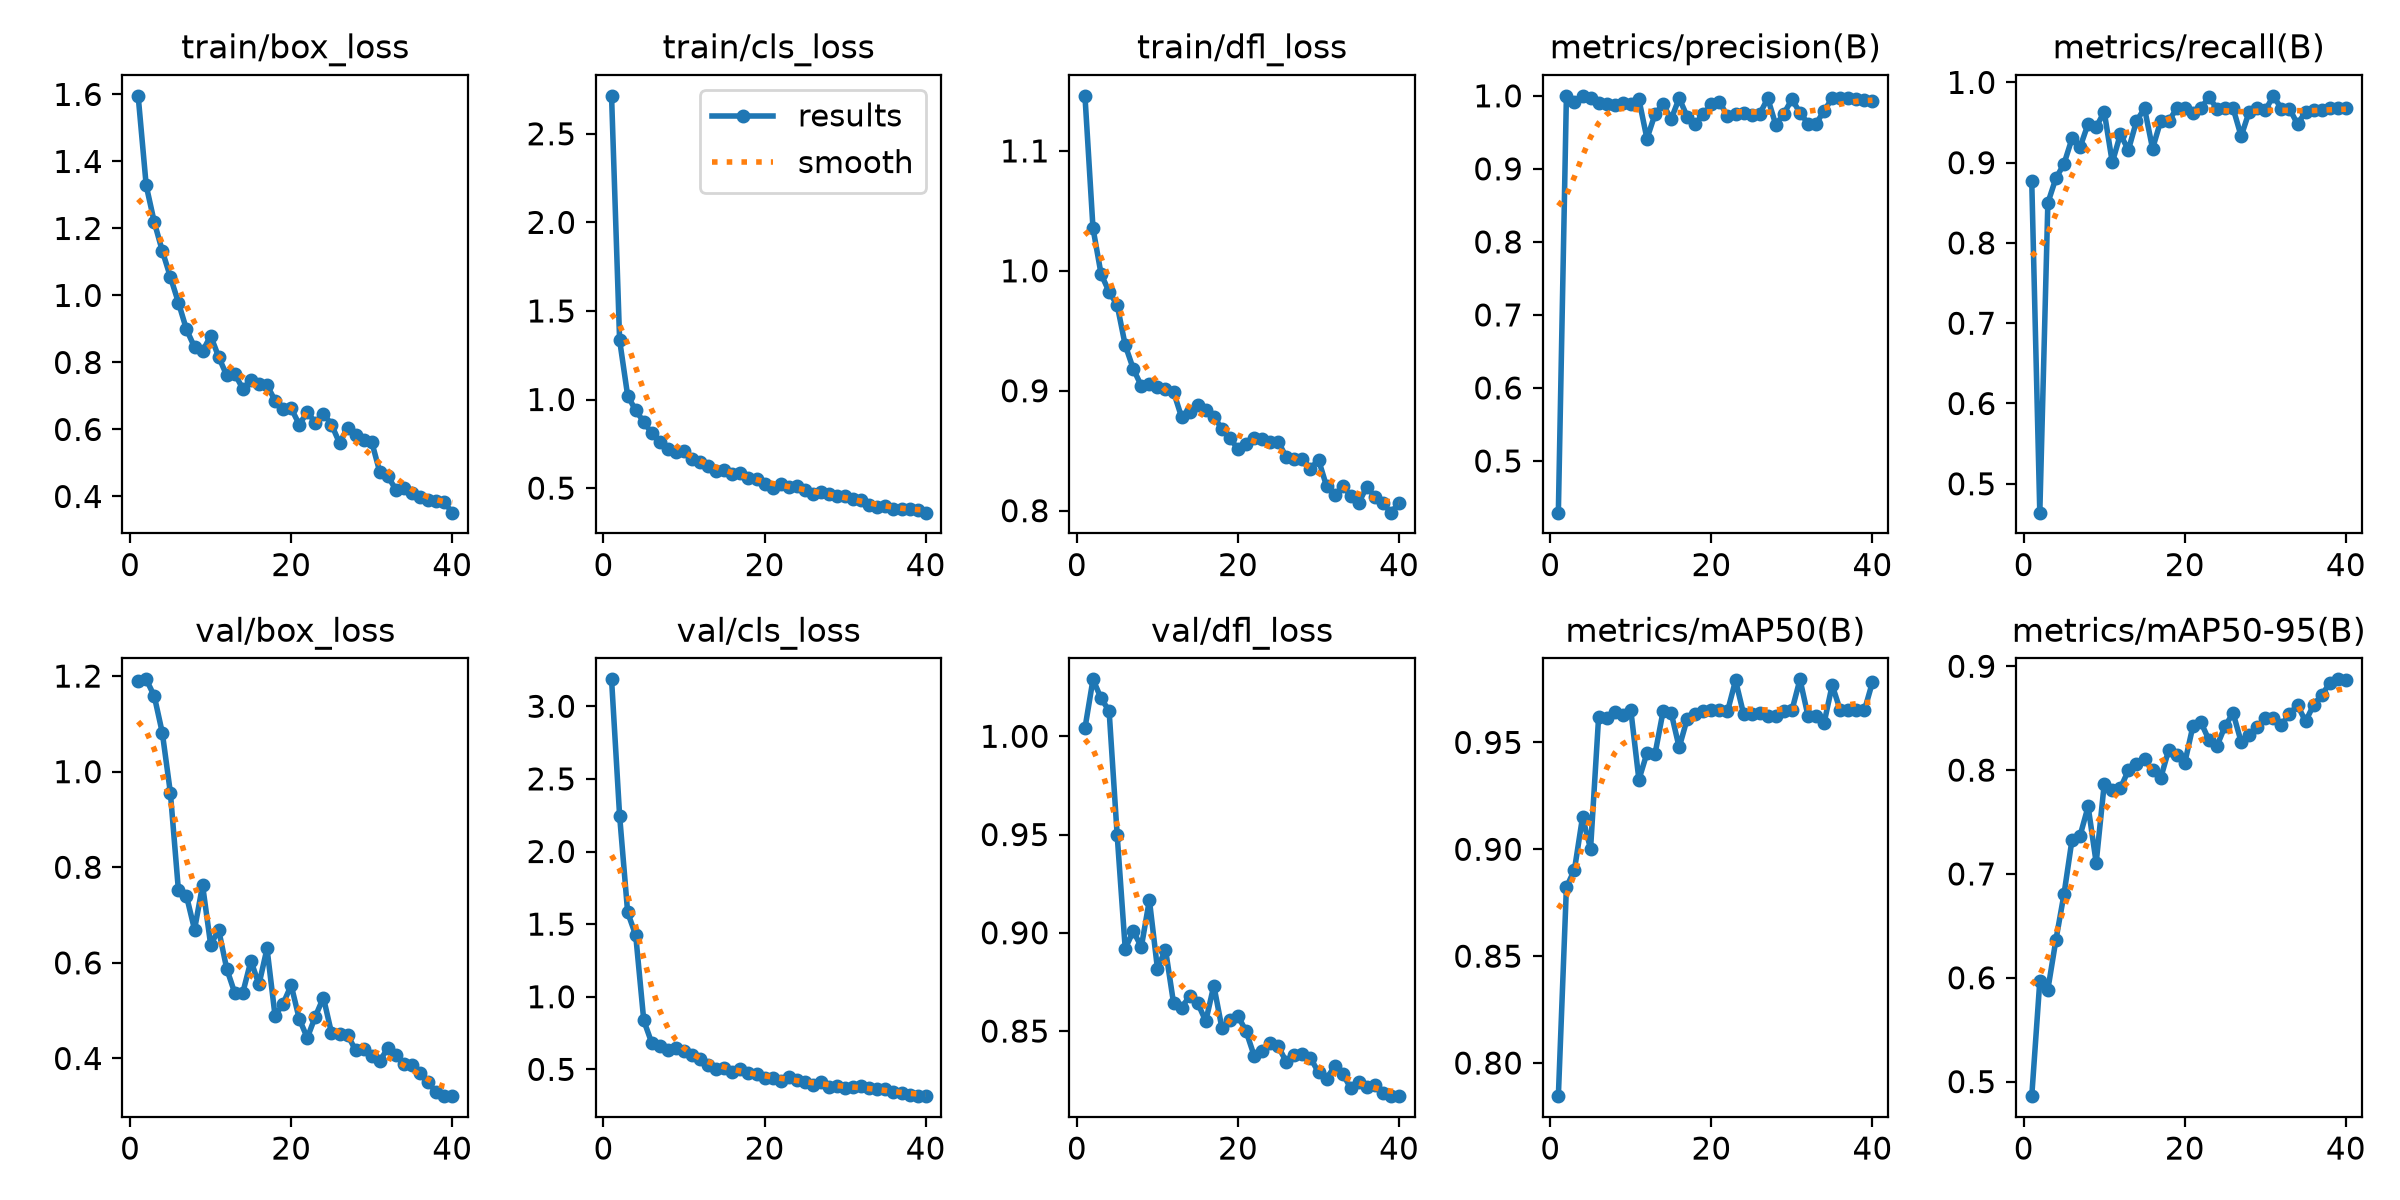

The table this chart was drawn from, first rows:
epoch, time, train/box_loss, train/cls_loss, train/dfl_loss, metrics/precision(B), metrics/recall(B), metrics/mAP50(B), metrics/mAP50-95(B), val/box_loss, val/cls_loss, val/dfl_loss, lr/pg0, lr/pg1, lr/pg2
1, 20.76, 1.596, 2.714, 1.146, 0.4292, 0.8767, 0.7845, 0.486, 1.19, 3.186, 1.004, 0.0005371, 0.0005371, 0.0005371
2, 41.01, 1.328, 1.336, 1.035, 1, 0.464, 0.8821, 0.5969, 1.193, 2.247, 1.029, 0.001066, 0.001066, 0.001066
3, 61.53, 1.219, 1.022, 0.9974, 0.9911, 0.8499, 0.8904, 0.5887, 1.158, 1.58, 1.019, 0.001567, 0.001567, 0.001567
4, 81.54, 1.133, 0.9384, 0.9825, 1, 0.8807, 0.915, 0.6365, 1.081, 1.424, 1.013, 0.001543, 0.001543, 0.001543
5, 101.7, 1.055, 0.874, 0.9715, 0.9976, 0.8983, 0.9002, 0.6803, 0.9563, 0.8365, 0.9497, 0.001502, 0.001502, 0.001502
6, 121.7, 0.9787, 0.8089, 0.938, 0.9898, 0.9302, 0.9619, 0.7331, 0.7517, 0.6805, 0.8919, 0.001461, 0.001461, 0.001461
7, 141.7, 0.8985, 0.7578, 0.9183, 0.9884, 0.9194, 0.9615, 0.7369, 0.74, 0.6619, 0.9009, 0.001419, 0.001419, 0.001419
8, 161.8, 0.8456, 0.7204, 0.904, 0.9874, 0.9484, 0.964, 0.765, 0.6697, 0.6348, 0.8928, 0.001378, 0.001378, 0.001378
9, 181.6, 0.8335, 0.7015, 0.9053, 0.9903, 0.9444, 0.9628, 0.7108, 0.7625, 0.6459, 0.9167, 0.001337, 0.001337, 0.001337
10, 201.8, 0.8796, 0.7075, 0.9033, 0.9887, 0.9634, 0.965, 0.7868, 0.6383, 0.629, 0.8818, 0.001296, 0.001296, 0.001296
11, 222, 0.8162, 0.6641, 0.9017, 0.9954, 0.9002, 0.9326, 0.7806, 0.6686, 0.5973, 0.8915, 0.001254, 0.001254, 0.001254
12, 242.2, 0.7613, 0.6496, 0.8991, 0.9413, 0.9353, 0.945, 0.7826, 0.5875, 0.5743, 0.8643, 0.001213, 0.001213, 0.001213
13, 262.1, 0.7658, 0.6244, 0.8779, 0.9748, 0.9158, 0.9445, 0.7997, 0.5368, 0.5312, 0.8619, 0.001172, 0.001172, 0.001172
14, 282, 0.7213, 0.5956, 0.8826, 0.9888, 0.9516, 0.9645, 0.8059, 0.538, 0.5009, 0.8678, 0.001131, 0.001131, 0.001131
15, 302.1, 0.7475, 0.6028, 0.8878, 0.9679, 0.9677, 0.964, 0.8104, 0.6042, 0.5085, 0.8643, 0.001089, 0.001089, 0.001089
16, 322.4, 0.736, 0.5821, 0.884, 0.9968, 0.9175, 0.9477, 0.8001, 0.5549, 0.4826, 0.855, 0.001048, 0.001048, 0.001048
17, 342.5, 0.732, 0.5848, 0.8784, 0.9715, 0.9516, 0.9611, 0.7921, 0.6301, 0.504, 0.8731, 0.001007, 0.001007, 0.001007
18, 362.5, 0.6861, 0.555, 0.8683, 0.9615, 0.9516, 0.9635, 0.8194, 0.4887, 0.476, 0.8516, 0.0009656, 0.0009656, 0.0009656
19, 382.5, 0.6614, 0.5489, 0.8606, 0.9754, 0.9677, 0.9645, 0.8142, 0.5147, 0.471, 0.8554, 0.0009244, 0.0009244, 0.0009244
20, 402.8, 0.6631, 0.5258, 0.8512, 0.9882, 0.9677, 0.965, 0.807, 0.5532, 0.4413, 0.8576, 0.0008831, 0.0008831, 0.0008831
21, 423.2, 0.6147, 0.5029, 0.8555, 0.9922, 0.9617, 0.965, 0.842, 0.4829, 0.4378, 0.85, 0.0008418, 0.0008418, 0.0008418
22, 443.4, 0.6515, 0.5226, 0.861, 0.9718, 0.9677, 0.9645, 0.8461, 0.4431, 0.42, 0.8375, 0.0008006, 0.0008006, 0.0008006
23, 463.6, 0.6206, 0.5072, 0.8593, 0.9756, 0.9816, 0.979, 0.829, 0.4878, 0.4477, 0.8401, 0.0007593, 0.0007593, 0.0007593
24, 483.9, 0.6473, 0.5143, 0.8572, 0.9771, 0.9673, 0.9633, 0.8233, 0.5275, 0.43, 0.8437, 0.0007181, 0.0007181, 0.0007181
25, 504.3, 0.6146, 0.4903, 0.8574, 0.9738, 0.9677, 0.9633, 0.8424, 0.4537, 0.4158, 0.8421, 0.0006768, 0.0006768, 0.0006768
26, 524.4, 0.5597, 0.4692, 0.8446, 0.9752, 0.9677, 0.964, 0.8549, 0.4503, 0.3923, 0.8343, 0.0006355, 0.0006355, 0.0006355
27, 544.5, 0.6052, 0.4789, 0.8429, 0.9966, 0.9329, 0.9622, 0.8272, 0.4496, 0.4158, 0.8379, 0.0005943, 0.0005943, 0.0005943
28, 564.4, 0.5838, 0.4656, 0.8432, 0.9601, 0.9637, 0.9624, 0.8337, 0.4168, 0.3753, 0.8384, 0.000553, 0.000553, 0.000553
29, 584.1, 0.5685, 0.4532, 0.8351, 0.9756, 0.9677, 0.9645, 0.8417, 0.4193, 0.3839, 0.8363, 0.0005118, 0.0005118, 0.0005118
30, 604.5, 0.5627, 0.4581, 0.8425, 0.9953, 0.9652, 0.965, 0.8506, 0.405, 0.3746, 0.829, 0.0004705, 0.0004705, 0.0004705
31, 624.1, 0.473, 0.4381, 0.8204, 0.9769, 0.9833, 0.9795, 0.8503, 0.394, 0.376, 0.8258, 0.0004293, 0.0004293, 0.0004293
32, 643.4, 0.46, 0.4317, 0.8126, 0.9619, 0.967, 0.9623, 0.8433, 0.4225, 0.3877, 0.8321, 0.000388, 0.000388, 0.000388
33, 663.2, 0.4205, 0.4032, 0.8206, 0.9619, 0.9672, 0.9623, 0.8545, 0.4081, 0.3742, 0.8281, 0.0003467, 0.0003467, 0.0003467
34, 682.5, 0.4258, 0.3959, 0.8125, 0.9795, 0.948, 0.9592, 0.8624, 0.3878, 0.3626, 0.8211, 0.0003055, 0.0003055, 0.0003055
35, 701.9, 0.4113, 0.3969, 0.8066, 0.9967, 0.9635, 0.9768, 0.8469, 0.3863, 0.3622, 0.8241, 0.0002642, 0.0002642, 0.0002642
36, 721.5, 0.3998, 0.3843, 0.8201, 0.9968, 0.9656, 0.965, 0.8629, 0.3702, 0.3458, 0.8218, 0.000223, 0.000223, 0.000223
37, 741.2, 0.3902, 0.3842, 0.8114, 0.9975, 0.966, 0.965, 0.8722, 0.3508, 0.3398, 0.8224, 0.0001817, 0.0001817, 0.0001817
38, 760.5, 0.3871, 0.3799, 0.806, 0.9951, 0.9677, 0.965, 0.8838, 0.3289, 0.3241, 0.8182, 0.0001404, 0.0001404, 0.0001404
39, 779.9, 0.3828, 0.3754, 0.7983, 0.994, 0.9677, 0.965, 0.8874, 0.3211, 0.3162, 0.817, 9.91865e-05, 9.91865e-05, 9.91865e-05
40, 799.5, 0.3516, 0.3614, 0.8066, 0.9934, 0.9677, 0.9782, 0.8864, 0.3213, 0.3153, 0.8169, 5.79283e-05, 5.79283e-05, 5.79283e-05
